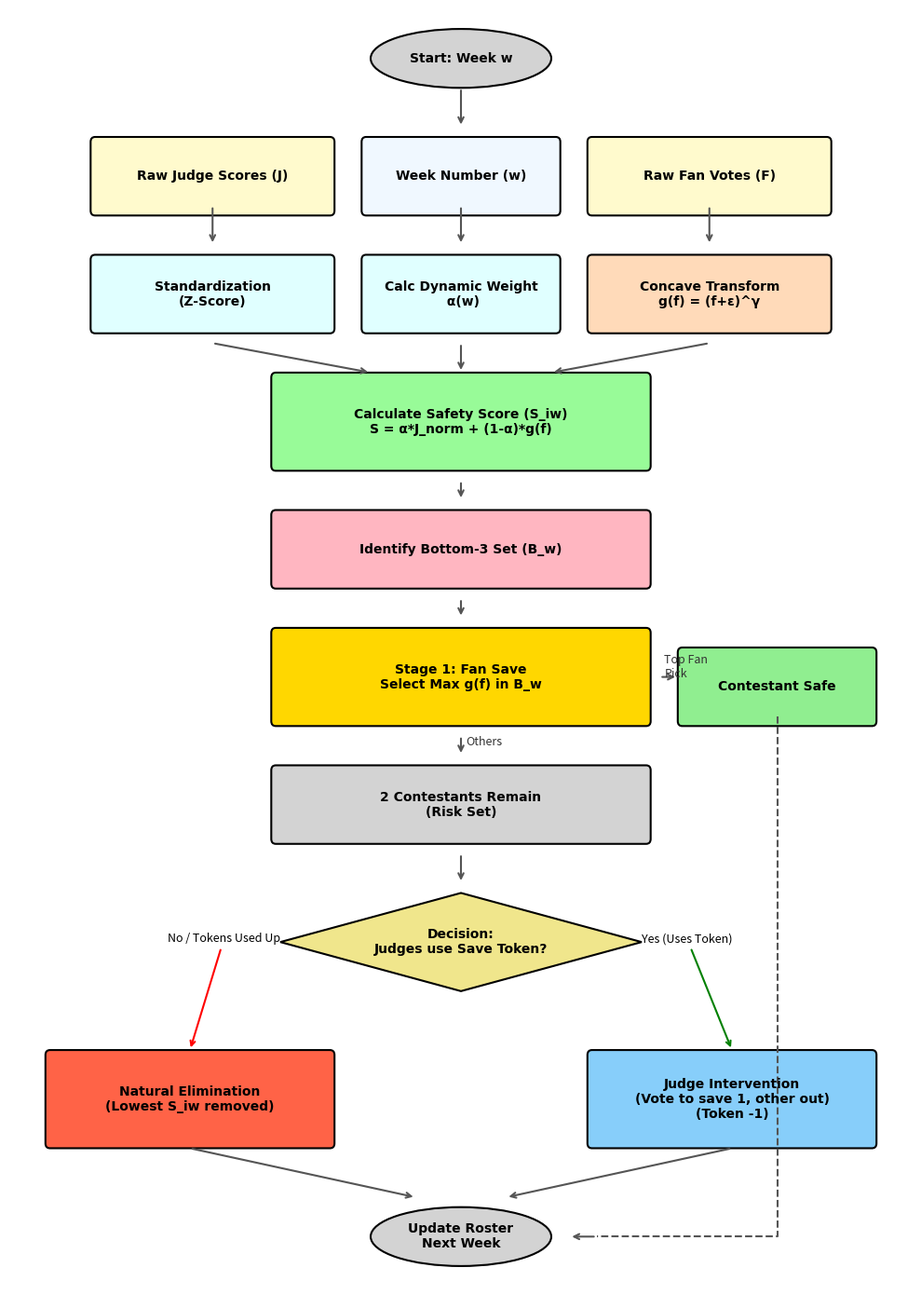

This chart was generated by the following Python code:
import matplotlib.pyplot as plt
import matplotlib.patches as patches

def draw_flowchart():
    # 1. 设置画布
    fig, ax = plt.subplots(figsize=(10, 14))
    ax.set_xlim(0, 100)
    ax.set_ylim(0, 130)
    ax.axis('off')  # 关闭坐标轴

    # --- 定义绘图辅助函数 ---
    def draw_box(x, y, w, h, text, color='#E6F3FF', edgecolor='black', shape='rect'):
        if shape == 'rect':
            p = patches.FancyBboxPatch((x, y), w, h, boxstyle="round,pad=1,rounding_size=0.5", 
                                       linewidth=1.5, edgecolor=edgecolor, facecolor=color)
        elif shape == 'diamond':
            p = patches.Polygon([[x+w/2, y], [x+w, y+h/2], [x+w/2, y+h], [x, y+h/2]], 
                                closed=True, linewidth=1.5, edgecolor=edgecolor, facecolor=color)
        elif shape == 'circle':
            p = patches.Ellipse((x+w/2, y+h/2), w, h, linewidth=1.5, edgecolor=edgecolor, facecolor=color)
        
        ax.add_patch(p)
        
        # 添加文本
        ax.text(x + w/2, y + h/2, text, ha='center', va='center', fontsize=10, 
                fontweight='bold', fontname='Arial', color='black', wrap=True)
        return p

    def draw_arrow(x1, y1, x2, y2, text=None):
        ax.annotate('', xy=(x2, y2), xytext=(x1, y1),
                    arrowprops=dict(arrowstyle='->', lw=1.5, color='#555555'))
        if text:
            mid_x = (x1 + x2) / 2
            mid_y = (x1 + x2) / 2 # 简单取中点可能会重叠，根据具体情况调整
            # 这里简单处理，针对垂直线
            ax.text(x1 + 0.5, (y1+y2)/2, text, fontsize=9, color='#333333', ha='left')

    # --- 2. 绘制节点 (从上到下) ---

    # Level 0: Start
    draw_box(40, 122, 20, 6, "Start: Week w", color='#D3D3D3', shape='circle') # Top

    # Level 1: Inputs
    draw_box(10, 110, 25, 6, "Raw Judge Scores (J)", color='#FFFACD')
    draw_box(40, 110, 20, 6, "Week Number (w)", color='#F0F8FF')
    draw_box(65, 110, 25, 6, "Raw Fan Votes (F)", color='#FFFACD')

    # Level 2: Processing
    draw_box(10, 98, 25, 6, "Standardization\n(Z-Score)", color='#E0FFFF')
    draw_box(40, 98, 20, 6, "Calc Dynamic Weight\n α(w)", color='#E0FFFF')
    draw_box(65, 98, 25, 6, "Concave Transform\ng(f) = (f+ε)^γ", color='#FFDAB9') # 你的亮点

    # Level 3: Synthesis
    draw_box(30, 84, 40, 8, "Calculate Safety Score (S_iw)\nS = α*J_norm + (1-α)*g(f)", color='#98FB98')

    # Level 4: Ranking & Bottom-3
    draw_box(30, 72, 40, 6, "Identify Bottom-3 Set (B_w)", color='#FFB6C1')

    # Level 5: Fan Save (Stage 1)
    draw_box(30, 58, 40, 8, "Stage 1: Fan Save\nSelect Max g(f) in B_w", color='#FFD700')
    
    # Branch out for Fan Save
    draw_box(75, 58, 20, 6, "Contestant Safe", color='#90EE90')

    # Level 6: Remaining 2
    draw_box(30, 46, 40, 6, "2 Contestants Remain\n(Risk Set)", color='#D3D3D3')

    # Level 7: Judge Save Decision (Stage 2)
    # Diamond shape manually approximated by placement logic or using specific patch
    draw_box(30, 30, 40, 10, "Decision:\nJudges use Save Token?", shape='diamond', color='#F0E68C')

    # Level 8: Outcomes
    # No Save (Left path)
    draw_box(5, 15, 30, 8, "Natural Elimination\n(Lowest S_iw removed)", color='#FF6347')
    
    # Yes Save (Right path)
    draw_box(65, 15, 30, 8, "Judge Intervention\n(Vote to save 1, other out)\n(Token -1)", color='#87CEFA')

    # Level 9: End
    draw_box(40, 2, 20, 6, "Update Roster\nNext Week", color='#D3D3D3', shape='circle')

    # --- 3. 绘制连接线 (Arrows) ---
    
    # Inputs -> Processing
    draw_arrow(50, 122, 50, 118) # Start down (approx)
    
    # Connect Inputs to Process
    draw_arrow(22.5, 110, 22.5, 106) # J -> Std
    draw_arrow(50, 110, 50, 106)     # w -> Weight
    draw_arrow(77.5, 110, 77.5, 106) # F -> Concave

    # Process -> Synthesis
    draw_arrow(22.5, 96, 40, 93)
    draw_arrow(50, 96, 50, 93)
    draw_arrow(77.5, 96, 60, 93)

    # Synthesis -> Rank
    draw_arrow(50, 82, 50, 80)

    # Rank -> Fan Save
    draw_arrow(50, 70, 50, 68)

    # Fan Save -> Safe
    draw_arrow(72, 62, 74, 62, "Top Fan\nPick")
    
    # Fan Save -> Remaining
    draw_arrow(50, 56, 50, 54, "Others")

    # Remaining -> Judge Decision
    draw_arrow(50, 44, 50, 41)

    # Decision -> No (Left)
    # Start from left point of diamond (30, 35) to top of box (20, 23)
    # Approximating positions based on box logic
    ax.annotate('No / Tokens Used Up', xy=(20, 24), xytext=(30, 35),
                arrowprops=dict(arrowstyle='->', lw=1.5, color='red'), fontsize=9, ha='right')

    # Decision -> Yes (Right)
    ax.annotate('Yes (Uses Token)', xy=(80, 24), xytext=(70, 35),
                arrowprops=dict(arrowstyle='->', lw=1.5, color='green'), fontsize=9, ha='left')

    # Outcomes -> End
    draw_arrow(20, 14, 45, 9)
    draw_arrow(80, 14, 55, 9)
    
    # Safe -> End (Long arrow)
    # Draw a line from Safe box down to End
    ax.plot([85, 85, 65], [58, 5, 5], color='#555555', lw=1.5, linestyle='--')
    ax.annotate('', xy=(62, 5), xytext=(65, 5), arrowprops=dict(arrowstyle='->', lw=1.5, color='#555555'))

    plt.tight_layout()
    plt.savefig('mechanism_flowchart_matplotlib.png', dpi=300, bbox_inches='tight')
    plt.show()

if __name__ == "__main__":
    draw_flowchart()
